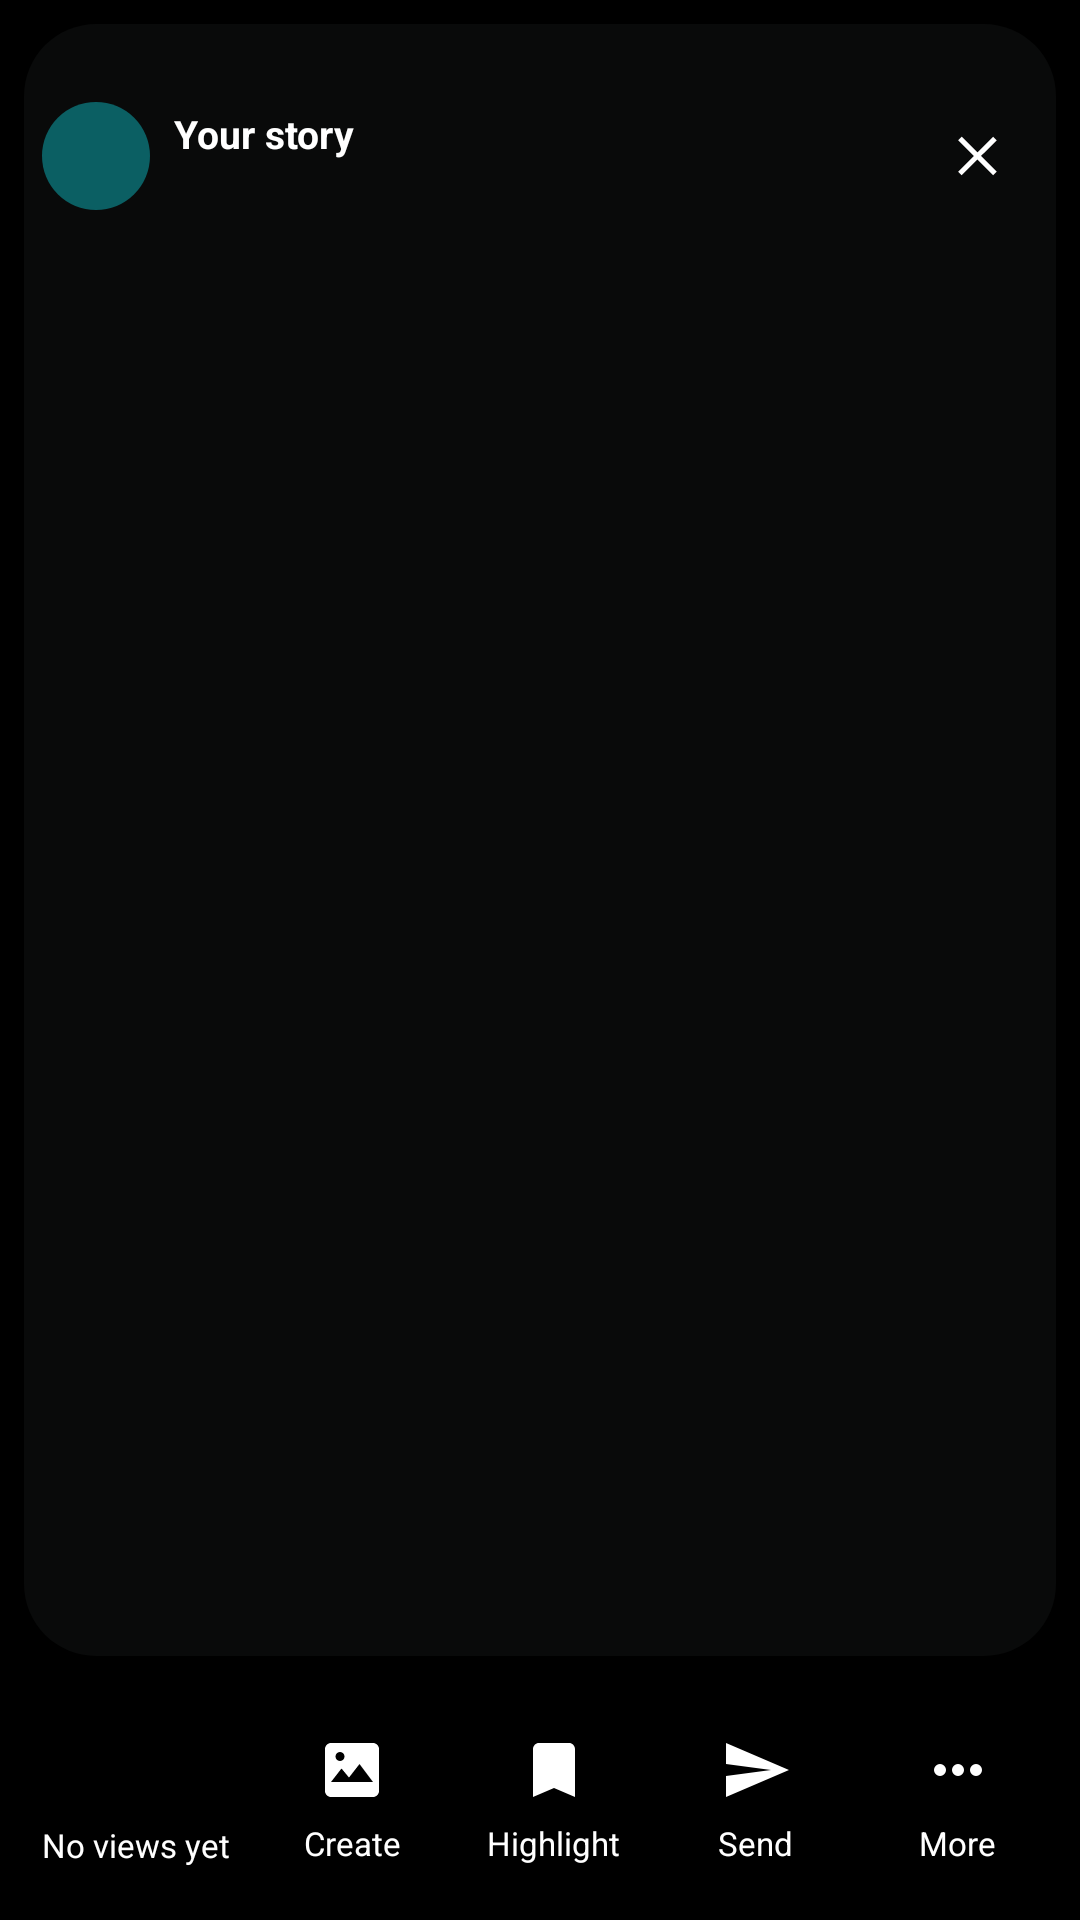

Layout XML and referenced resources for this Android screen:
<!-- AndroidManifest.xml: application theme Theme.Kinnect -->
<!-- res/layout/activity_your_story.xml -->
<?xml version="1.0" encoding="utf-8"?>
<RelativeLayout
    xmlns:android="http://schemas.android.com/apk/res/android"
    android:layout_width="match_parent"
    android:layout_height="match_parent"
    android:background="@color/black">

    <ImageView
        android:id="@+id/storyImage"
        android:layout_width="match_parent"
        android:layout_height="match_parent"
        android:layout_above="@id/yourStoryBar"
        android:layout_margin="8dp"
        android:background="@drawable/rounded_dark"
        android:contentDescription="Story"
        android:scaleType="centerCrop" />

    <VideoView
        android:id="@+id/storyVideo"
        android:layout_width="match_parent"
        android:layout_height="match_parent"
        android:layout_above="@id/yourStoryBar"
        android:layout_centerInParent="true"
        android:layout_margin="8dp"
        android:visibility="gone" />

    <View
        android:id="@+id/storyTouch"
        android:layout_width="match_parent"
        android:layout_height="match_parent"
        android:layout_above="@id/yourStoryBar" />

    <LinearLayout
        android:id="@+id/storySegments"
        android:layout_width="match_parent"
        android:layout_height="4dp"
        android:layout_marginHorizontal="14dp"
        android:layout_marginTop="12dp" />

    <LinearLayout
        android:layout_width="match_parent"
        android:layout_height="64dp"
        android:layout_marginTop="20dp"
        android:gravity="center_vertical"
        android:paddingHorizontal="14dp">

        <TextView
            android:id="@+id/storyAvatar"
            style="@style/Avatar"
            android:layout_width="36dp"
            android:layout_height="36dp"
            android:textSize="10sp" />

        <LinearLayout
            android:layout_width="0dp"
            android:layout_height="wrap_content"
            android:layout_marginStart="8dp"
            android:layout_weight="1"
            android:orientation="vertical">

            <TextView
                style="@style/Heading"
                android:layout_width="wrap_content"
                android:layout_height="wrap_content"
                android:text="Your story"
                android:textColor="@color/white"
                android:textSize="13sp" />

            <TextView
                android:id="@+id/storyMeta"
                style="@style/Meta"
                android:layout_width="wrap_content"
                android:layout_height="wrap_content"
                android:textColor="#CCFFFFFF" />

        </LinearLayout>

        <ImageView
            android:id="@+id/doneButton"
            android:layout_width="38dp"
            android:layout_height="38dp"
            android:contentDescription="Close"
            android:padding="9dp"
            android:src="@drawable/ic_close"
            android:tint="@color/white" />

    </LinearLayout>

    <TextView
        android:id="@+id/storyLabel"
        android:layout_width="wrap_content"
        android:layout_height="wrap_content"
        android:layout_centerInParent="true"
        android:layout_marginHorizontal="32dp"
        android:background="@drawable/rounded_red"
        android:gravity="center"
        android:paddingHorizontal="14dp"
        android:paddingVertical="8dp"
        android:rotation="4"
        android:textColor="@color/white"
        android:textSize="20sp"
        android:textStyle="bold"
        android:visibility="gone" />

    
    <LinearLayout
        android:id="@+id/yourHearts"
        android:layout_width="42dp"
        android:layout_height="190dp"
        android:layout_above="@id/yourStoryBar"
        android:layout_marginStart="34dp"
        android:layout_marginBottom="20dp"
        android:gravity="bottom"
        android:orientation="vertical" />

    <TextView
        android:id="@+id/yourEmpty"
        style="@style/Heading"
        android:layout_width="match_parent"
        android:layout_height="wrap_content"
        android:layout_centerInParent="true"
        android:gravity="center"
        android:padding="32dp"
        android:text="Loading your story…"
        android:textColor="@color/white"
        android:visibility="gone" />

    <LinearLayout
        android:id="@+id/yourStoryBar"
        android:layout_width="match_parent"
        android:layout_height="80dp"
        android:layout_alignParentBottom="true"
        android:background="#CC000000"
        android:gravity="center"
        android:paddingHorizontal="7dp">

        <LinearLayout
            android:layout_width="0dp"
            android:layout_height="match_parent"
            android:id="@+id/yourSeenBy"
            android:layout_weight="1.15"
            android:gravity="center"
            android:orientation="vertical">

            <LinearLayout
                android:layout_width="wrap_content"
                android:layout_height="26dp"
                android:gravity="center">

                <TextView
                    style="@style/Avatar"
                    android:layout_width="24dp"
                    android:layout_height="24dp"
                    android:id="@+id/yourSeen1"
                    android:visibility="gone"
                    android:text=""
                    android:textSize="7sp" />

                <TextView
                    style="@style/Avatar"
                    android:layout_width="24dp"
                    android:layout_height="24dp"
                    android:layout_marginStart="-5dp"
                    android:id="@+id/yourSeen2"
                    android:visibility="gone"
                    android:text=""
                    android:textSize="7sp" />

                <TextView
                    style="@style/Avatar"
                    android:layout_width="24dp"
                    android:layout_height="24dp"
                    android:layout_marginStart="-5dp"
                    android:id="@+id/yourSeen3"
                    android:visibility="gone"
                    android:text=""
                    android:textSize="7sp" />

            </LinearLayout>

            <TextView
                style="@style/Meta"
                android:layout_width="wrap_content"
                android:layout_height="wrap_content"
                android:layout_marginTop="4dp"
                android:id="@+id/yourSeenCount"
                android:text="No views yet"
                android:textColor="@color/white" />

        </LinearLayout>

        <LinearLayout
            android:id="@+id/yourCreateButton"
            android:layout_width="0dp"
            android:layout_height="match_parent"
            android:layout_weight="1"
            android:gravity="center"
            android:orientation="vertical">

            <ImageView
                android:layout_width="24dp"
                android:layout_height="24dp"
                android:src="@drawable/ic_image"
                android:tint="@color/white" />

            <TextView
                style="@style/Meta"
                android:layout_width="wrap_content"
                android:layout_height="wrap_content"
                android:layout_marginTop="5dp"
                android:text="Create"
                android:textColor="@color/white" />

        </LinearLayout>

        <LinearLayout
            android:id="@+id/yourHighlightButton"
            android:layout_width="0dp"
            android:layout_height="match_parent"
            android:layout_weight="1"
            android:gravity="center"
            android:orientation="vertical">

            <ImageView
                android:layout_width="24dp"
                android:layout_height="24dp"
                android:src="@drawable/ic_bookmark"
                android:tint="@color/white" />

            <TextView
                style="@style/Meta"
                android:layout_width="wrap_content"
                android:layout_height="wrap_content"
                android:layout_marginTop="5dp"
                android:text="Highlight"
                android:textColor="@color/white" />

        </LinearLayout>

        <LinearLayout
            android:id="@+id/yourSendButton"
            android:layout_width="0dp"
            android:layout_height="match_parent"
            android:layout_weight="1"
            android:gravity="center"
            android:orientation="vertical">

            <ImageView
                android:layout_width="24dp"
                android:layout_height="24dp"
                android:src="@drawable/ic_send"
                android:tint="@color/white" />

            <TextView
                style="@style/Meta"
                android:layout_width="wrap_content"
                android:layout_height="wrap_content"
                android:layout_marginTop="5dp"
                android:text="Send"
                android:textColor="@color/white" />

        </LinearLayout>

        <LinearLayout
            android:id="@+id/yourMoreButton"
            android:layout_width="0dp"
            android:layout_height="match_parent"
            android:layout_weight="1"
            android:gravity="center"
            android:orientation="vertical">

            <ImageView
                android:layout_width="24dp"
                android:layout_height="24dp"
                android:src="@drawable/ic_more"
                android:tint="@color/white" />

            <TextView
                style="@style/Meta"
                android:layout_width="wrap_content"
                android:layout_height="wrap_content"
                android:layout_marginTop="5dp"
                android:text="More"
                android:textColor="@color/white" />

        </LinearLayout>

    </LinearLayout>

</RelativeLayout>
<!-- resources referenced by this layout -->
<resources>
  <color name="black">#FF000000</color>
  <color name="white">#FFFFFFFF</color>
  <!-- drawable ic_bookmark (drawable) -->
  <vector xmlns:android="http://schemas.android.com/apk/res/android" android:width="24dp" android:height="24dp" android:viewportWidth="24" android:viewportHeight="24"><path android:fillColor="@color/text_primary" android:pathData="M17,3H7c-1.1,0 -2,0.9 -2,2v16l7,-3 7,3V5c0,-1.1 -0.9,-2 -2,-2z"/></vector>
  <!-- drawable ic_close (drawable) -->
  <vector xmlns:android="http://schemas.android.com/apk/res/android" android:width="24dp" android:height="24dp" android:viewportWidth="24" android:viewportHeight="24"><path android:fillColor="@color/text_primary" android:pathData="M18.3,5.71L12,12l6.3,6.29 -1.41,1.42L10.59,13.41 4.29,19.71 2.88,18.29 9.17,12 2.88,5.71 4.29,4.29 10.59,10.59 16.89,4.29z"/></vector>
  <!-- drawable ic_more (drawable) -->
  <vector xmlns:android="http://schemas.android.com/apk/res/android" android:width="24dp" android:height="24dp" android:viewportWidth="24" android:viewportHeight="24"><path android:fillColor="@color/text_primary" android:pathData="M6,10a2,2 0,1 0,0 4,2 2,0 0,0 0,-4zM12,10a2,2 0,1 0,0 4,2 2,0 0,0 0,-4zM18,10a2,2 0,1 0,0 4,2 2,0 0,0 0,-4z"/></vector>
  <!-- drawable ic_send (drawable) -->
  <vector xmlns:android="http://schemas.android.com/apk/res/android" android:width="24dp" android:height="24dp" android:viewportWidth="24" android:viewportHeight="24"><path android:fillColor="@color/text_primary" android:pathData="M2.01,21L23,12 2.01,3 2,10l15,2 -15,2z"/></vector>
  <!-- drawable rounded_dark (drawable) -->
  <shape xmlns:android="http://schemas.android.com/apk/res/android">
      <solid android:color="#4D202124" />
      <corners android:radius="24dp" />
  </shape>
  <!-- drawable rounded_red (drawable) -->
  <shape xmlns:android="http://schemas.android.com/apk/res/android">
      <solid android:color="@color/red" />
      <corners android:radius="8dp" />
      <padding android:left="10dp" android:top="6dp" android:right="10dp" android:bottom="6dp" />
  </shape>
  <style name="Avatar"><item name="android:layout_width">50dp</item><item name="android:layout_height">50dp</item><item name="android:background">@drawable/circle_teal</item><item name="android:gravity">center</item><item name="android:textColor">@color/white</item><item name="android:textStyle">bold</item><item name="android:textSize">17sp</item></style>
  <style name="Heading"><item name="android:fontFamily">sans</item><item name="android:textColor">@color/text_primary</item><item name="android:textSize">16sp</item><item name="android:textStyle">bold</item></style>
  <style name="Meta"><item name="android:fontFamily">sans</item><item name="android:textColor">@color/text_secondary</item><item name="android:textSize">11sp</item></style>
  <style name="Theme.Kinnect" parent="Theme.AppCompat.Light.NoActionBar">
          <item name="android:statusBarColor">@android:color/transparent</item>
          <item name="android:navigationBarColor">@android:color/transparent</item>
          <item name="android:windowSoftInputMode">adjustResize</item>
          <item name="android:colorAccent">@color/primary</item>
          <item name="colorAccent">@color/primary</item>
      </style>
  <color name="text_primary">#202124</color>
  <color name="red">#D94147</color>
  <!-- drawable circle_teal (drawable) -->
  <shape xmlns:android="http://schemas.android.com/apk/res/android" android:shape="oval"><solid android:color="@color/primary"/></shape>
  <color name="text_secondary">#6F716F</color>
  <color name="primary">#0B5F63</color>
</resources>
